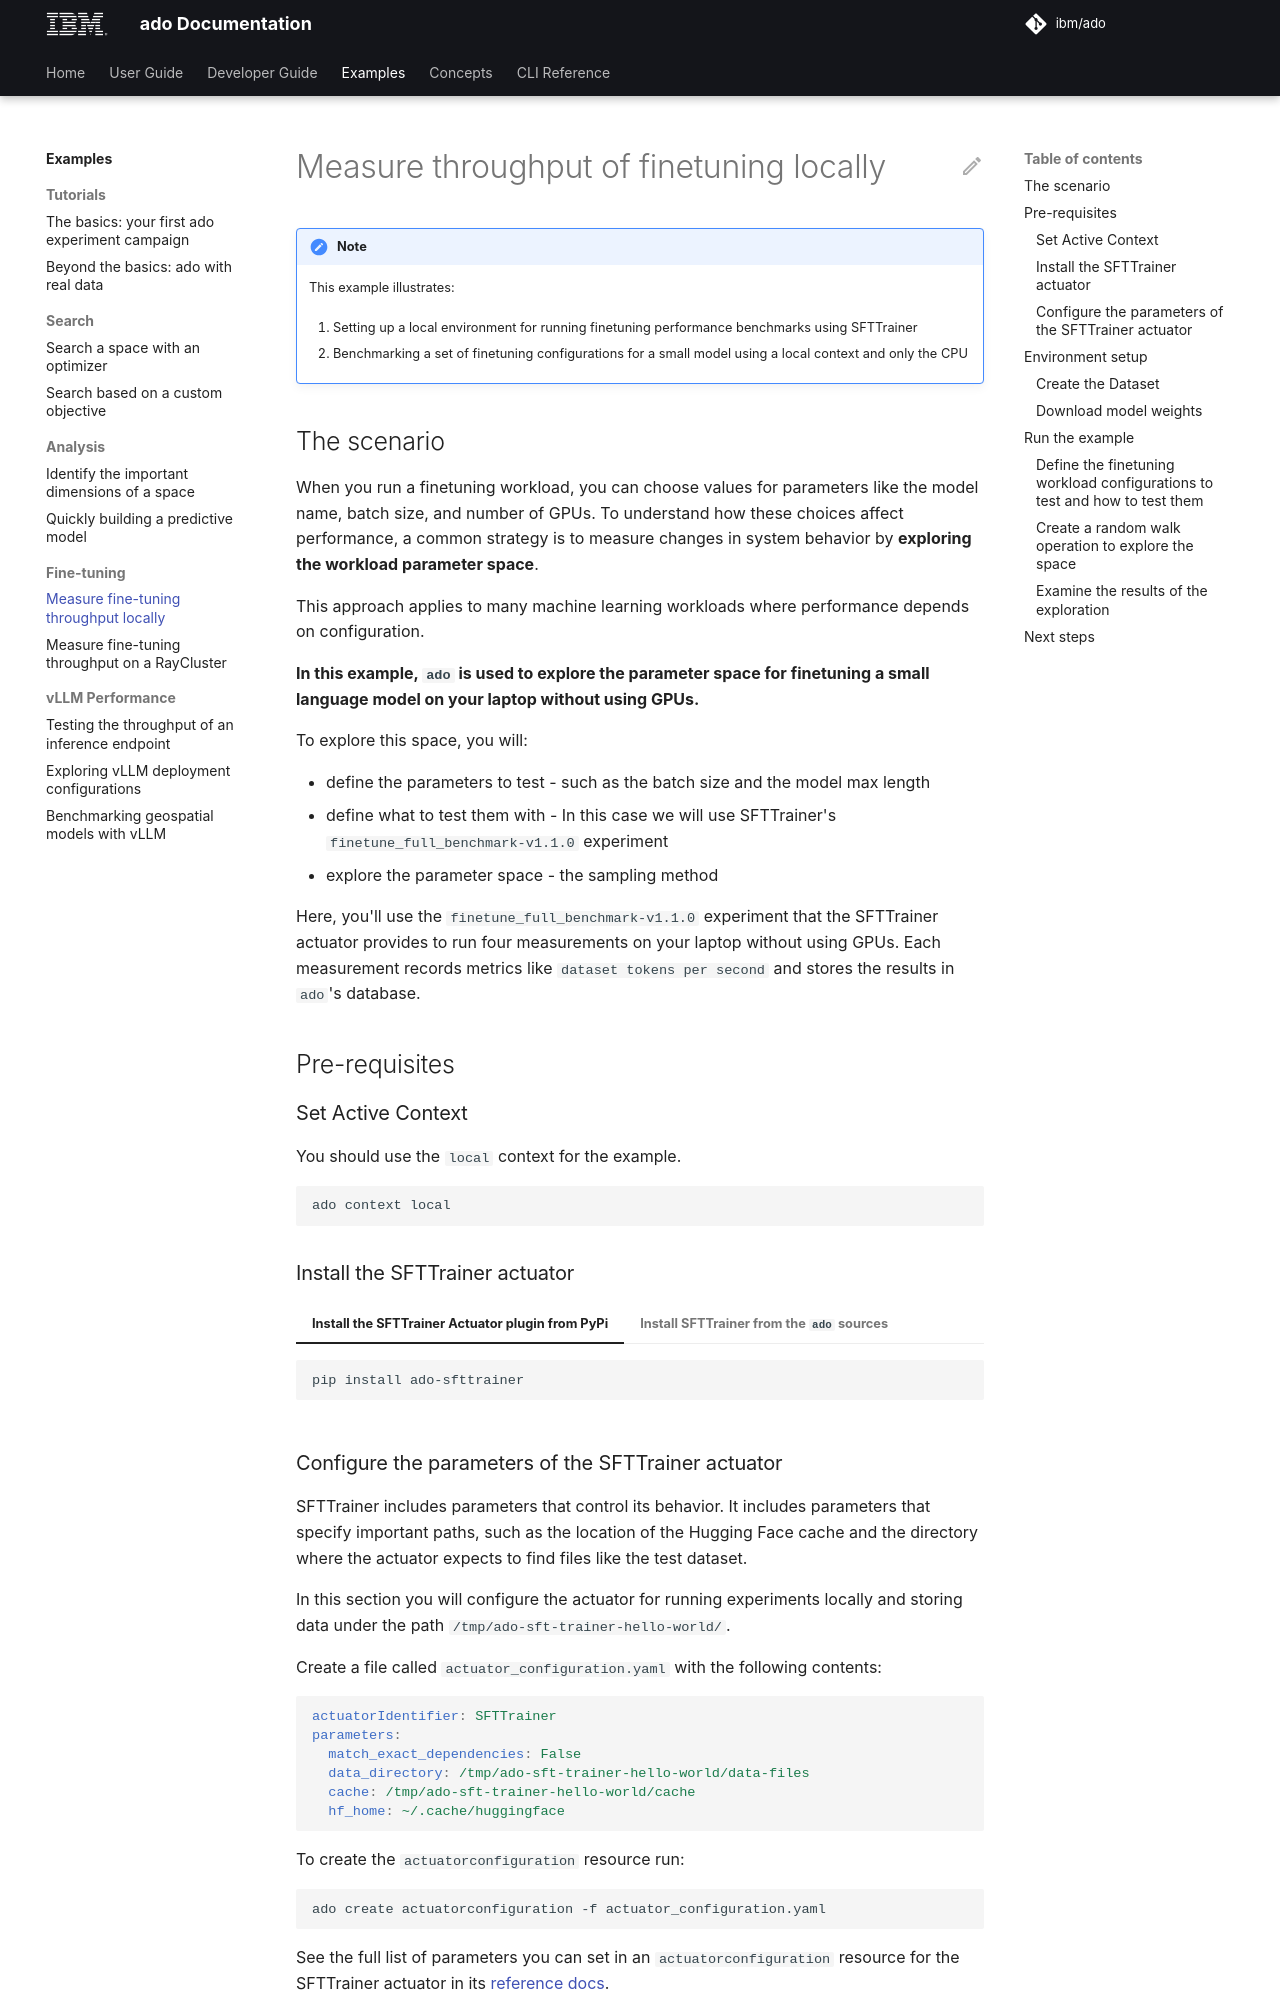

repository: IBM/ado · page: 2.4/user-guide/examples/finetune-locally/index.html · generator: mkdocs

# Measure throughput of finetuning locally

> [!NOTE]
>
> This example illustrates:
>
> 1. Setting up a local environment for running finetuning performance
>    benchmarks using SFTTrainer
>
> 2. Benchmarking a set of finetuning configurations for a small model using a
>    local context and only the CPU

## The scenario

When you run a finetuning workload, you can choose values for parameters like
the model name, batch size, and number of GPUs. To understand how these choices
affect performance, a common strategy is to measure changes in system behavior
by **exploring the workload parameter space**.

This approach applies to many machine learning workloads where performance
depends on configuration.

**In this example, `ado` is used to explore the parameter space for finetuning a
small language model on your laptop without using GPUs.**

To explore this space, you will:

- define the parameters to test - such as the batch size and the model max
  length
- define what to test them with - In this case we will use SFTTrainer's
  `finetune_full_benchmark-v1.1.0` experiment
- explore the parameter space - the sampling method

Here, you'll use the `finetune_full_benchmark-v1.1.0` experiment that the
SFTTrainer actuator provides to run four measurements on your laptop without
using GPUs. Each measurement records metrics like `dataset tokens per second`
and stores the results in `ado`'s database.

## Pre-requisites

### Set Active Context

You should use the `local` context for the example.

```commandline
ado context local
```

### Install the SFTTrainer actuator

=== "Install the SFTTrainer Actuator plugin from PyPi"

    <!-- markdownlint-disable code-block-style -->
    ```commandline
    pip install ado-sfttrainer
    ```
    <!-- markdownlint-enable code-block-style -->

=== "Install SFTTrainer from the `ado` sources"

    <!-- markdownlint-disable code-block-style -->
    !!! info

        This step assumes you are in the root directory of the ado source repository.
    <!-- markdownlint-enable code-block-style -->

    If you haven't already installed the `SFTTrainer` actuator, run
    (assumes you are in the root directory of ado):

    ```commandline
    pip install plugins/actuators/sfttrainer
    ```

     then executing

     ```commandline
     ado get actuators
     ```

     should show an entry for `SFTTrainer` like below

     ```
    ┌────────────────────┬─────────────┐
    │ ACTUATOR ID        │ EXPERIMENTS │
    ├────────────────────┼─────────────┤
    │ SFTTrainer         │ 5           │
    │ custom_experiments │ 6           │
    │ replay             │ 0           │
    │ robotic_lab        │ 1           │
    └────────────────────┴─────────────┘
     ```

### Configure the parameters of the SFTTrainer actuator

SFTTrainer includes parameters that control its behavior. It includes
parameters that specify important paths, such as the location of the Hugging
Face cache and the directory where the actuator expects to find files like the
test dataset.

In this section you will configure the actuator for running experiments locally
and storing data under the path `/tmp/ado-sft-trainer-hello-world/`.

Create a file called `actuator_configuration.yaml` with the following contents:

```yaml
actuatorIdentifier: SFTTrainer
parameters:
  match_exact_dependencies: False
  data_directory: /tmp/ado-sft-trainer-hello-world/data-files
  cache: /tmp/ado-sft-trainer-hello-world/cache
  hf_home: ~/.cache/huggingface
```

To create the `actuatorconfiguration` resource run:

```commandline
ado create actuatorconfiguration -f actuator_configuration.yaml
```

See the full list of parameters you can set in an `actuatorconfiguration`
resource for the SFTTrainer actuator in its
[reference docs](../actuators/sft-trainer.md#actuator-parameters).

## Environment setup
